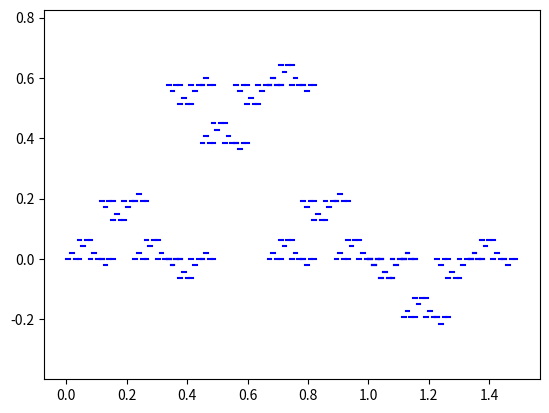

Here is the Python script that generated this plot:
import matplotlib.pyplot as plt

def koch_curve(x, y, length, angle, depth):
    if depth == 0:
        plt.plot([x, x + length], [y, y], 'b-')
    else:
        koch_curve(x, y, length/3, angle, depth-1)
        x += length/3
        y += length/3 * np.tan(angle)
        koch_curve(x, y, length/3, -angle, depth-1)
        x += length/3
        y -= length/3 * np.tan(angle)
        koch_curve(x, y, length/3, angle, depth-1)
        x += length/3
        koch_curve(x, y, length/3, -angle, depth-1)

import numpy as np
plt.figure()
koch_curve(0, 0, 1, np.pi/3, 4)
plt.axis('equal')
plt.show()